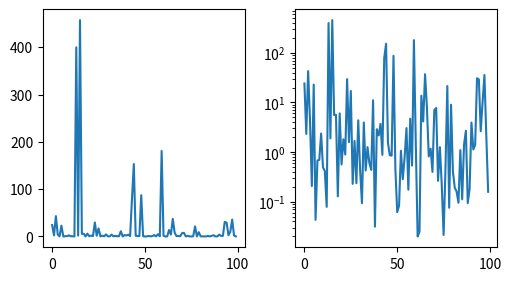

Reproduce this figure in Python.
import matplotlib as mpl
import matplotlib.pyplot as plt
import numpy as np
import math

print('Scales - https://matplotlib.org/stable/tutorials/introductory/quick_start.html#scales')
data1, data2, data3, data4 = np.random.randn(4, 100)  # make 4 random data sets

fig, axs = plt.subplots(1, 2, figsize=(5, 2.7), layout='constrained')
xdata = np.arange(len(data1))  # make an ordinal for this
data = 10**data1
axs[0].plot(xdata, data)

axs[1].set_yscale('log')
axs[1].plot(xdata, data);

plt.show()